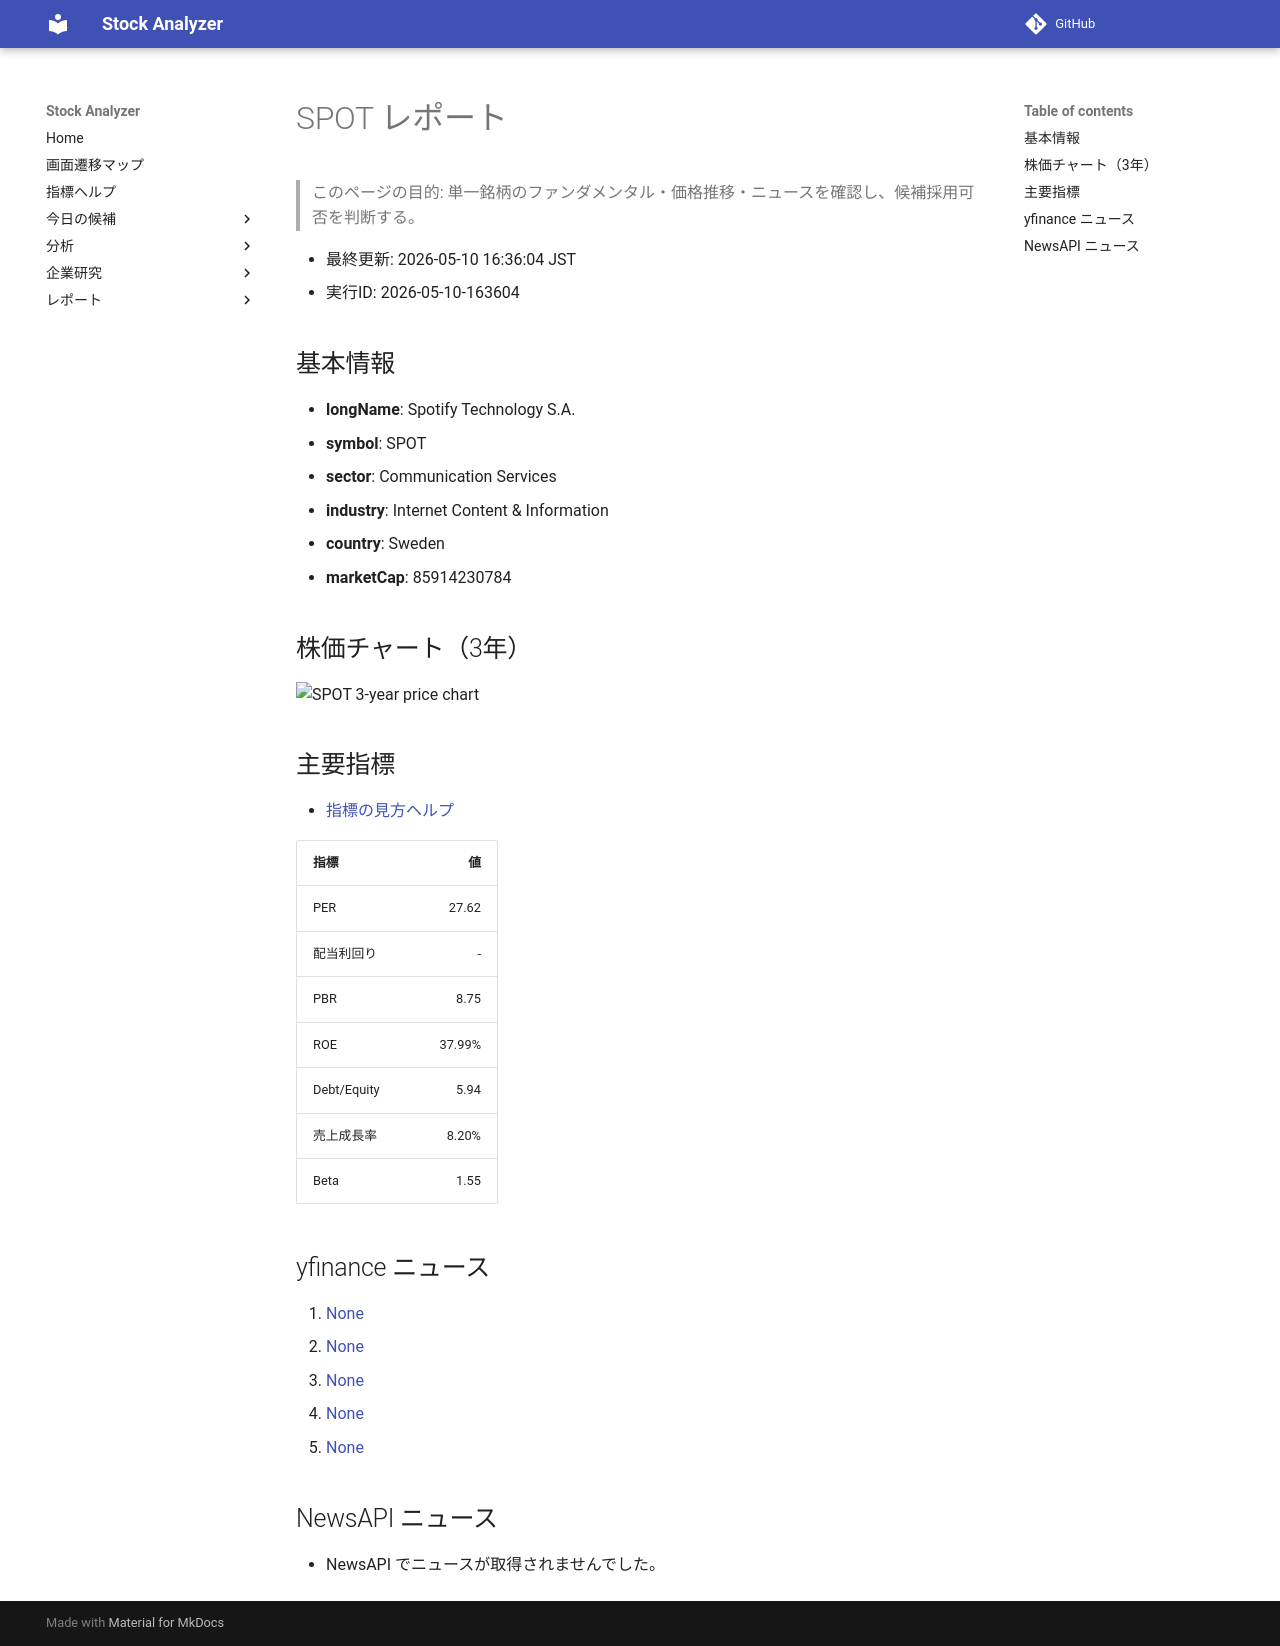

repository: Yumi-note/Making-APP · page: reports/2026-05-10/163604/SPOT/index.html · generator: mkdocs

# SPOT レポート

> このページの目的: 単一銘柄のファンダメンタル・価格推移・ニュースを確認し、候補採用可否を判断する。

- 最終更新: 2026-05-10 16:36:04 JST
- 実行ID: 2026-05-10-163604

## 基本情報

- **longName**: Spotify Technology S.A.
- **symbol**: SPOT
- **sector**: Communication Services
- **industry**: Internet Content & Information
- **country**: Sweden
- **marketCap**: 85914230784

## 株価チャート（3年）

![SPOT 3-year price chart](SPOT_3y.png)

## 主要指標

- [指標の見方ヘルプ](../../../../indicators.md)

| 指標 | 値 |
|---|---:|
| PER | 27.62 |
| 配当利回り | - |
| PBR | 8.75 |
| ROE | 37.99% |
| Debt/Equity | 5.94 |
| 売上成長率 | 8.20% |
| Beta | 1.55 |

## yfinance ニュース

1. [None](None)
2. [None](None)
3. [None](None)
4. [None](None)
5. [None](None)

## NewsAPI ニュース

- NewsAPI でニュースが取得されませんでした。
